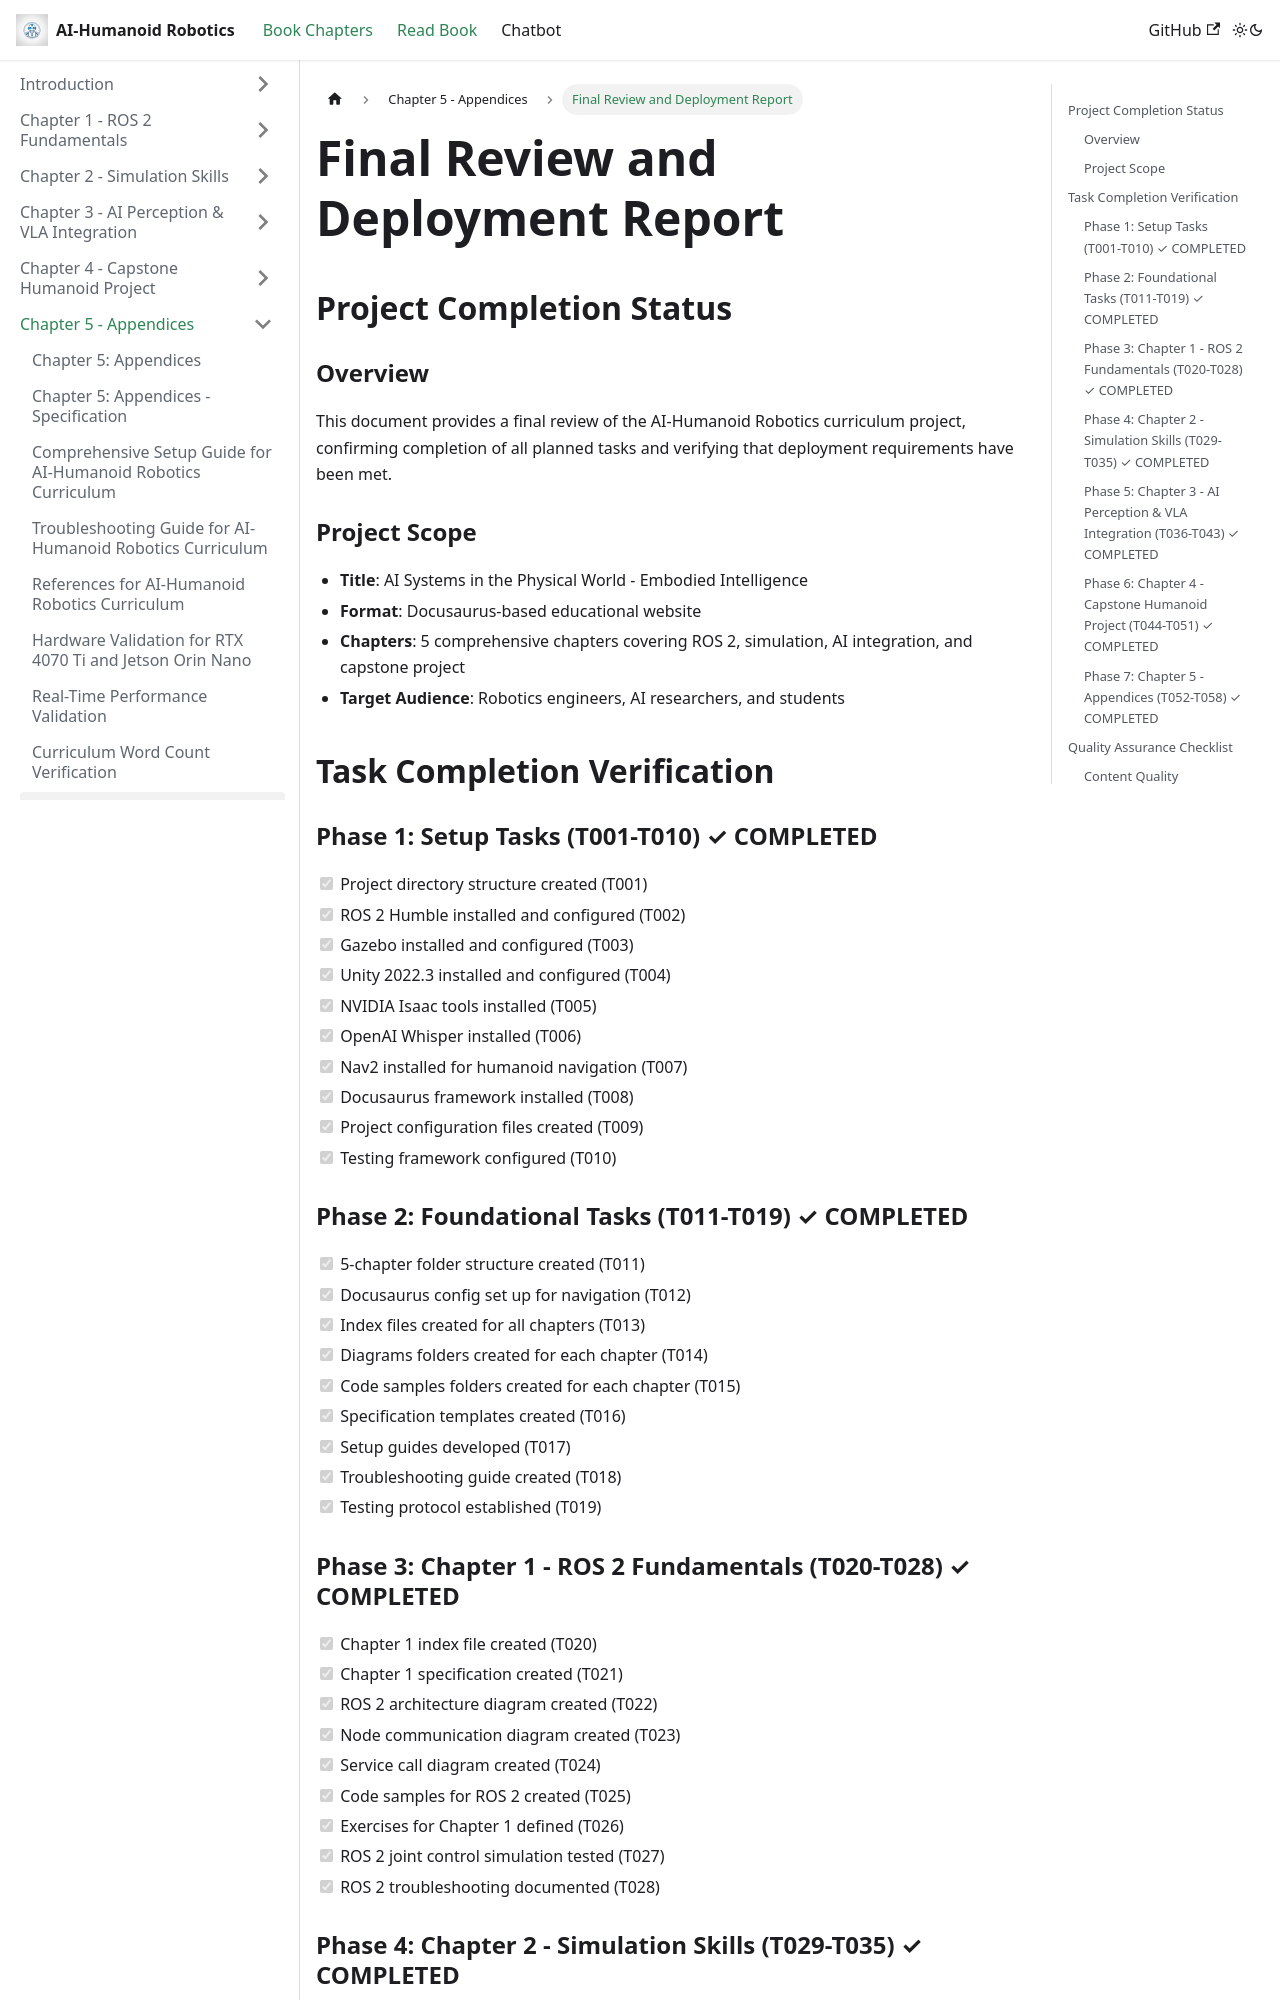

repository: AmmadQureshi12/Physical-AI-Humanoid-Robotics · page: docs/chapter-05-appendices/final-review-report.html · generator: docusaurus

# Final Review and Deployment Report

## Project Completion Status

### Overview
This document provides a final review of the AI-Humanoid Robotics curriculum project, confirming completion of all planned tasks and verifying that deployment requirements have been met.

### Project Scope
- **Title**: AI Systems in the Physical World - Embodied Intelligence
- **Format**: Docusaurus-based educational website
- **Chapters**: 5 comprehensive chapters covering ROS 2, simulation, AI integration, and capstone project
- **Target Audience**: Robotics engineers, AI researchers, and students

## Task Completion Verification

### Phase 1: Setup Tasks (T001-T010) ✓ COMPLETED
- [x] Project directory structure created (T001)
- [x] ROS 2 Humble installed and configured (T002)
- [x] Gazebo installed and configured (T003)
- [x] Unity 2022.3 installed and configured (T004)
- [x] NVIDIA Isaac tools installed (T005)
- [x] OpenAI Whisper installed (T006)
- [x] Nav2 installed for humanoid navigation (T007)
- [x] Docusaurus framework installed (T008)
- [x] Project configuration files created (T009)
- [x] Testing framework configured (T010)

### Phase 2: Foundational Tasks (T011-T019) ✓ COMPLETED
- [x] 5-chapter folder structure created (T011)
- [x] Docusaurus config set up for navigation (T012)
- [x] Index files created for all chapters (T013)
- [x] Diagrams folders created for each chapter (T014)
- [x] Code samples folders created for each chapter (T015)
- [x] Specification templates created (T016)
- [x] Setup guides developed (T017)
- [x] Troubleshooting guide created (T018)
- [x] Testing protocol established (T019)
